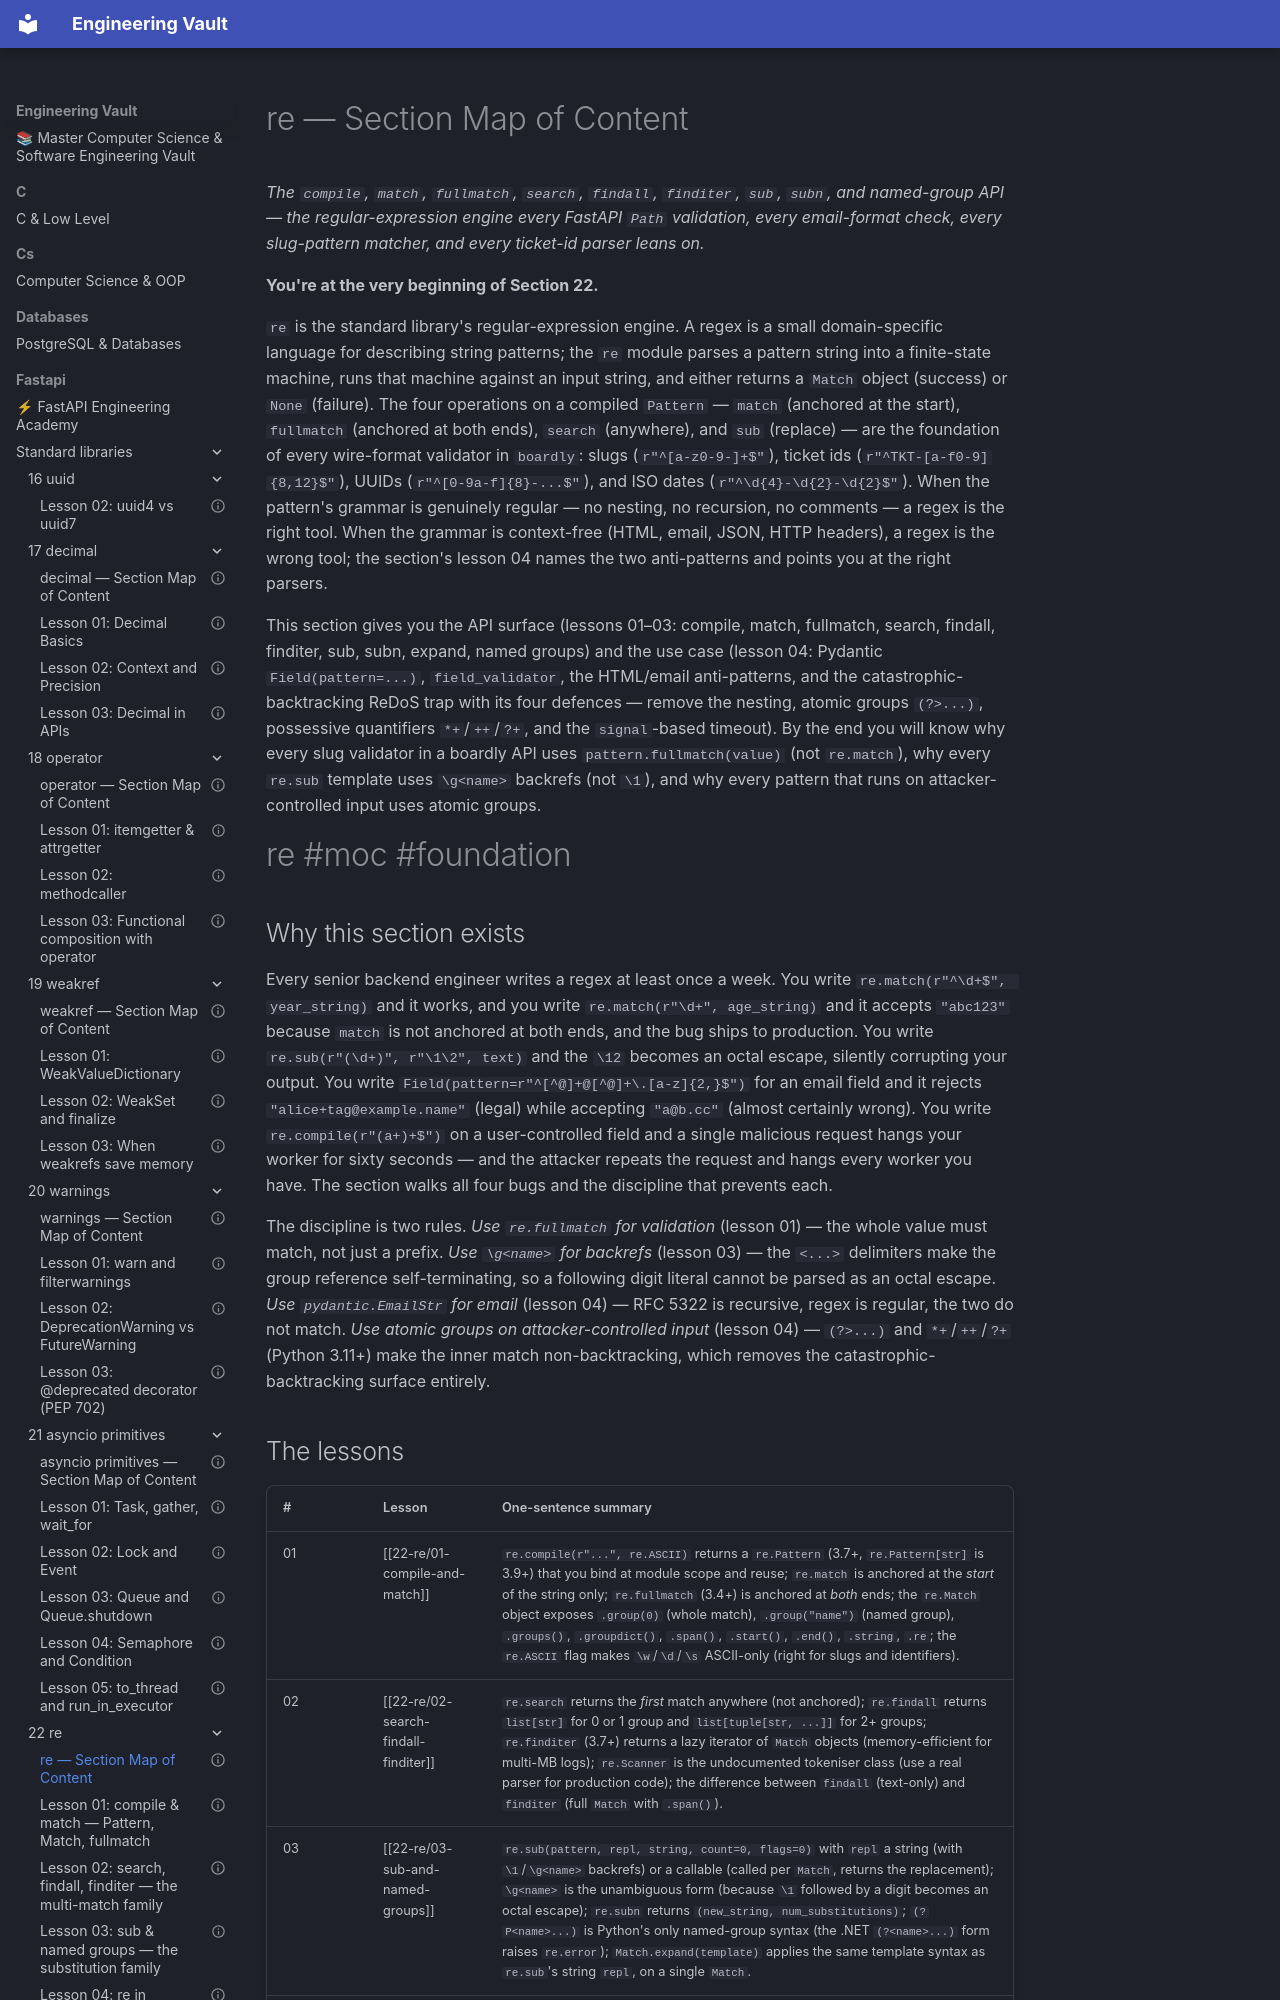

repository: Saff9/engineering-vault · page: fastapi/standard-libraries/22-re/00-re-MOC/index.html · generator: mkdocs

---
title: "re — Section Map of Content"
aliases:
 - re MOC
 - 22-re MOC
tags:
 - re
 - moc
 - foundation
status: complete
course_level: intermediate
difficulty: intermediate
estimated_time: "2.5–4 hours across 4 lessons"
prerequisites:
 - "[[01-typing/01-Type-Hints-Basics]]"
 - "[[06-dataclasses/01-dataclass-Basics]]"
---

# re — Section Map of Content

*The `compile`, `match`, `fullmatch`, `search`, `findall`, `finditer`, `sub`, `subn`, and named-group API — the regular-expression engine every FastAPI `Path` validation, every email-format check, every slug-pattern matcher, and every ticket-id parser leans on.*

**You're at the very beginning of Section 22.**

`re` is the standard library's regular-expression engine. A regex is a small domain-specific language for describing string patterns; the `re` module parses a pattern string into a finite-state machine, runs that machine against an input string, and either returns a `Match` object (success) or `None` (failure). The four operations on a compiled `Pattern` — `match` (anchored at the start), `fullmatch` (anchored at both ends), `search` (anywhere), and `sub` (replace) — are the foundation of every wire-format validator in `boardly`: slugs (`r"^[a-z0-9-]+$"`), ticket ids (`r"^TKT-[a-f0-9]{8,12}$"`), UUIDs (`r"^[0-9a-f]{8}-...$"`), and ISO dates (`r"^\d{4}-\d{2}-\d{2}$"`). When the pattern's grammar is genuinely regular — no nesting, no recursion, no comments — a regex is the right tool. When the grammar is context-free (HTML, email, JSON, HTTP headers), a regex is the wrong tool; the section's lesson 04 names the two anti-patterns and points you at the right parsers.

This section gives you the API surface (lessons 01–03: compile, match, fullmatch, search, findall, finditer, sub, subn, expand, named groups) and the use case (lesson 04: Pydantic `Field(pattern=...)`, `field_validator`, the HTML/email anti-patterns, and the catastrophic-backtracking ReDoS trap with its four defences — remove the nesting, atomic groups `(?>...)`, possessive quantifiers `*+`/`++`/`?+`, and the `signal`-based timeout). By the end you will know why every slug validator in a boardly API uses `pattern.fullmatch(value)` (not `re.match`), why every `re.sub` template uses `\g<name>` backrefs (not `\1`), and why every pattern that runs on attacker-controlled input uses atomic groups.

#re #moc #foundation

## Why this section exists

Every senior backend engineer writes a regex at least once a week. You write `re.match(r"^\d+$", year_string)` and it works, and you write `re.match(r"\d+", age_string)` and it accepts `"abc123"` because `match` is not anchored at both ends, and the bug ships to production. You write `re.sub(r"(\d+)", r"\1\2", text)` and the `\12` becomes an octal escape, silently corrupting your output. You write `Field(pattern=r"^[^@]+@[^@]+\.[a-z]{2,}$")` for an email field and it rejects `"alice+tag@example.name"` (legal) while accepting `"a@b.cc"` (almost certainly wrong). You write `re.compile(r"(a+)+$")` on a user-controlled field and a single malicious request hangs your worker for sixty seconds — and the attacker repeats the request and hangs every worker you have. The section walks all four bugs and the discipline that prevents each.

The discipline is two rules. *Use `re.fullmatch` for validation* (lesson 01) — the whole value must match, not just a prefix. *Use `\g<name>` for backrefs* (lesson 03) — the `<...>` delimiters make the group reference self-terminating, so a following digit literal cannot be parsed as an octal escape. *Use `pydantic.EmailStr` for email* (lesson 04) — RFC 5322 is recursive, regex is regular, the two do not match. *Use atomic groups on attacker-controlled input* (lesson 04) — `(?>...)` and `*+`/`++`/`?+` (Python 3.11+) make the inner match non-backtracking, which removes the catastrophic-backtracking surface entirely.
